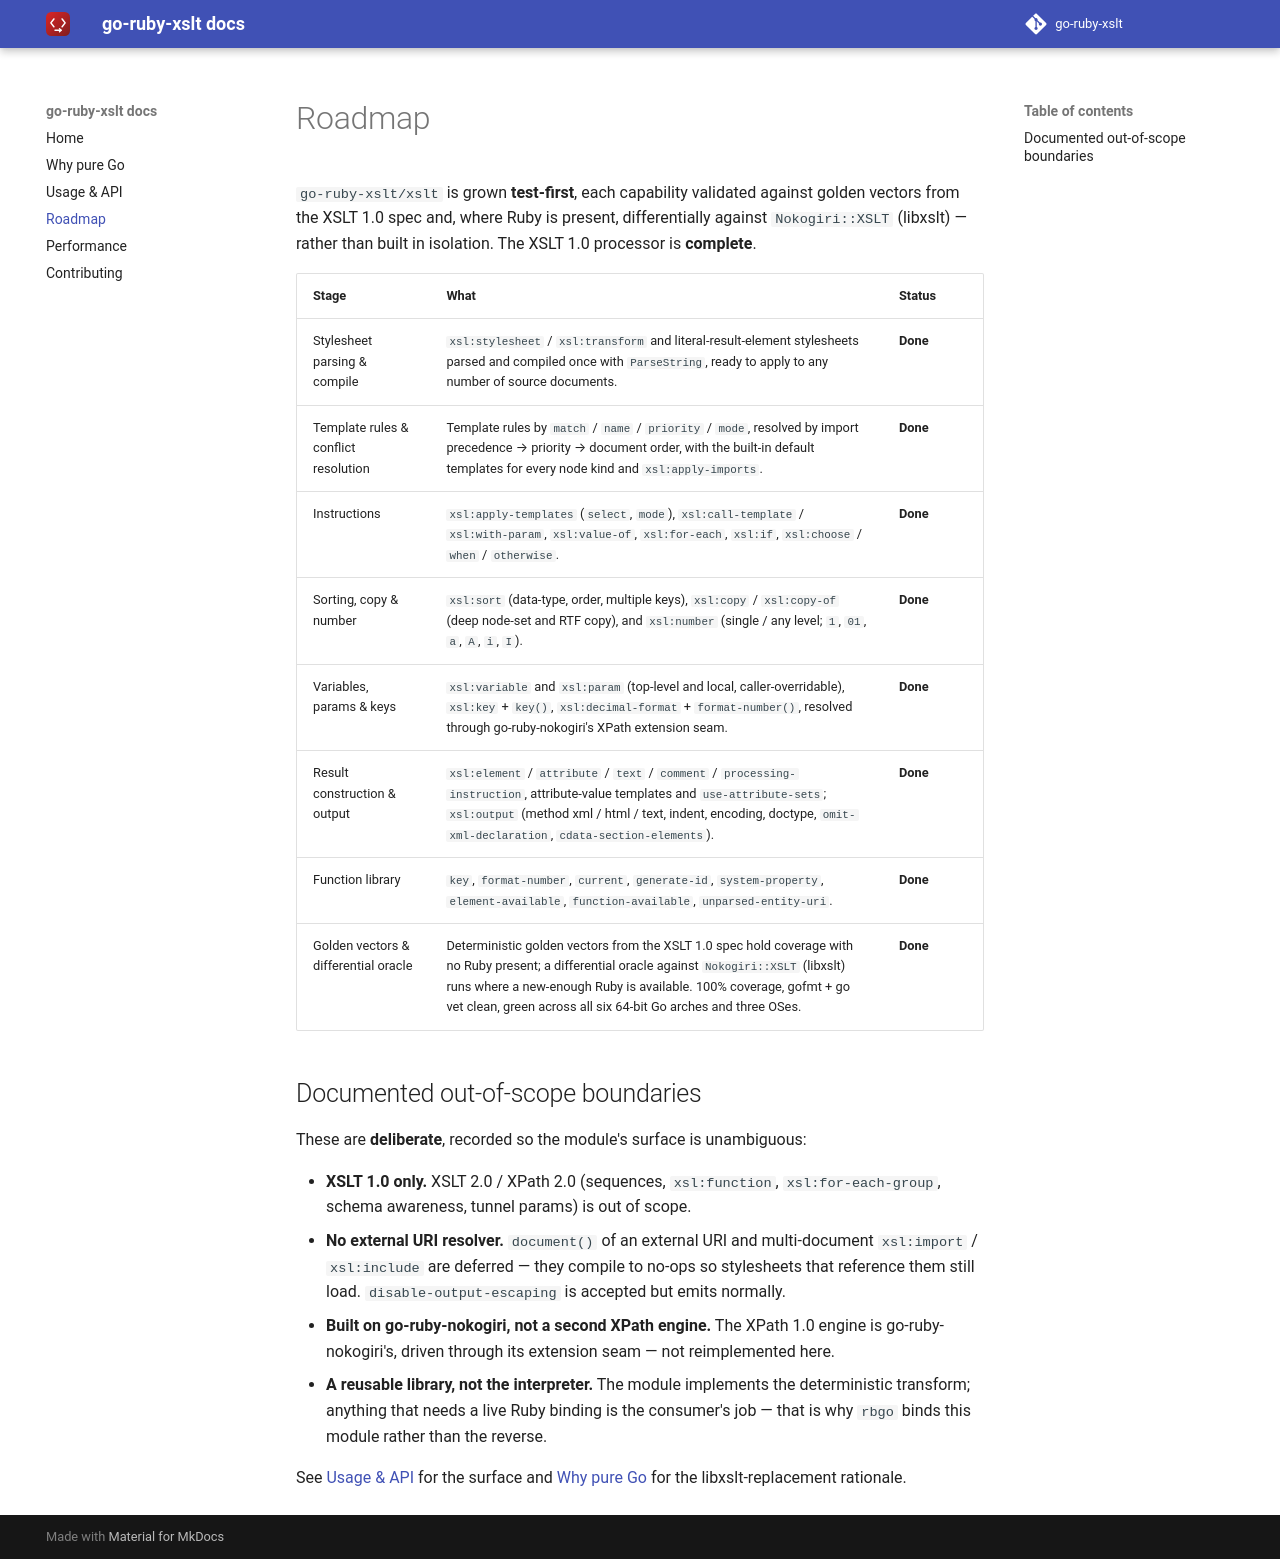

repository: go-ruby-xslt/docs · page: 0.1/roadmap/index.html · generator: mkdocs

# Roadmap

`go-ruby-xslt/xslt` is grown **test-first**, each capability validated against
golden vectors from the XSLT 1.0 spec and, where Ruby is present, differentially
against `Nokogiri::XSLT` (libxslt) — rather than built in isolation. The XSLT 1.0
processor is **complete**.

| Stage | What | Status |
| --- | --- | --- |
| Stylesheet parsing & compile | `xsl:stylesheet` / `xsl:transform` and literal-result-element stylesheets parsed and compiled once with `ParseString`, ready to apply to any number of source documents. | **Done** |
| Template rules & conflict resolution | Template rules by `match` / `name` / `priority` / `mode`, resolved by import precedence → priority → document order, with the built-in default templates for every node kind and `xsl:apply-imports`. | **Done** |
| Instructions | `xsl:apply-templates` (`select`, `mode`), `xsl:call-template` / `xsl:with-param`, `xsl:value-of`, `xsl:for-each`, `xsl:if`, `xsl:choose` / `when` / `otherwise`. | **Done** |
| Sorting, copy & number | `xsl:sort` (data-type, order, multiple keys), `xsl:copy` / `xsl:copy-of` (deep node-set and RTF copy), and `xsl:number` (single / any level; `1`, `01`, `a`, `A`, `i`, `I`). | **Done** |
| Variables, params & keys | `xsl:variable` and `xsl:param` (top-level and local, caller-overridable), `xsl:key` + `key()`, `xsl:decimal-format` + `format-number()`, resolved through go-ruby-nokogiri's XPath extension seam. | **Done** |
| Result construction & output | `xsl:element` / `attribute` / `text` / `comment` / `processing-instruction`, attribute-value templates and `use-attribute-sets`; `xsl:output` (method xml / html / text, indent, encoding, doctype, `omit-xml-declaration`, `cdata-section-elements`). | **Done** |
| Function library | `key`, `format-number`, `current`, `generate-id`, `system-property`, `element-available`, `function-available`, `unparsed-entity-uri`. | **Done** |
| Golden vectors & differential oracle | Deterministic golden vectors from the XSLT 1.0 spec hold coverage with no Ruby present; a differential oracle against `Nokogiri::XSLT` (libxslt) runs where a new-enough Ruby is available. 100% coverage, gofmt + go vet clean, green across all six 64-bit Go arches and three OSes. | **Done** |

## Documented out-of-scope boundaries

These are **deliberate**, recorded so the module's surface is unambiguous:

- **XSLT 1.0 only.** XSLT 2.0 / XPath 2.0 (sequences, `xsl:function`,
  `xsl:for-each-group`, schema awareness, tunnel params) is out of scope.
- **No external URI resolver.** `document()` of an external URI and
  multi-document `xsl:import` / `xsl:include` are deferred — they compile to
  no-ops so stylesheets that reference them still load. `disable-output-escaping`
  is accepted but emits normally.
- **Built on go-ruby-nokogiri, not a second XPath engine.** The XPath 1.0 engine
  is go-ruby-nokogiri's, driven through its extension seam — not reimplemented
  here.
- **A reusable library, not the interpreter.** The module implements the
  deterministic transform; anything that needs a live Ruby binding is the
  consumer's job — that is why `rbgo` binds this module rather than the reverse.

See [Usage & API](api.md) for the surface and [Why pure Go](why.md) for the
libxslt-replacement rationale.
